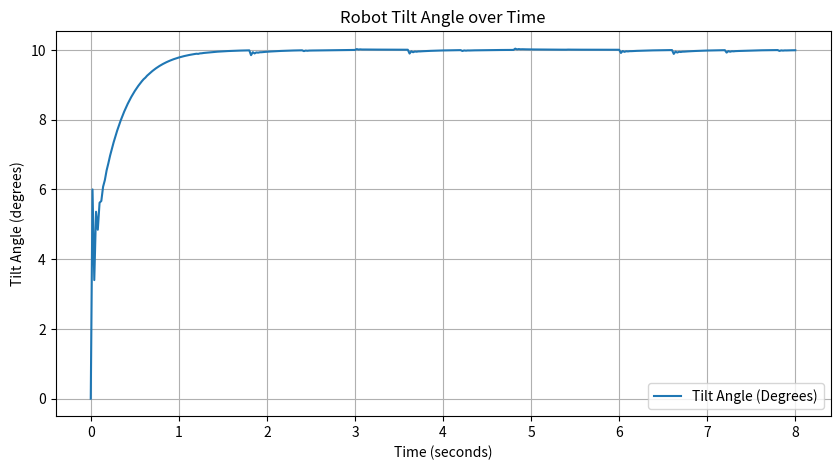

Write Python code to recreate this figure.
import numpy as np
import matplotlib.pyplot as plt
from typing import Tuple

class Controller:
    def __init__(self, kp: float, ki: float, kd: float):
        self.kp = kp # Proportional gain
        self.ki = ki # Integral gain
        self.kd = kd # Derivative gain
        self.totalError = 0
        self.prevError = 0
        self.verbose = False

    def output(self, currentTilt: float, setPoint: float, timeStep: float) -> float:
        """Calculate PID control torque"""

        error = setPoint - currentTilt
        self.totalError += error * timeStep
        dError = (error - self.prevError) / timeStep
        if self.verbose:
            print("totalError =", self.totalError, "dError =", dError)

        torque = (self.kp * error) + (self.ki * self.totalError) + (self.kd * dError)
        if self.verbose:
            print("torque =", torque)

        self.prevError = error
        return torque


def random_noise(
    diste: float, timestep: int, magnitude: int = 1000, freq: int = 30
) -> Tuple[float, float]:
    """Calculate a random noise with a magnitude (meaning it can be negative, too) 
    between 0N to 1000N from a distance between 0 and diste meters on every 30th timestep
    """
    if timestep % freq == 0:
        magnitude = np.random.uniform(-magnitude, magnitude)
        distance = np.random.uniform(0, diste)
        return magnitude, distance
    return 0, 0


def plot_angles_over_time(times: list, angles: list, filename: str = "tilt.png"):
    """Plot simulation results and save figure"""
    plt.figure(figsize=(10, 5))
    plt.plot(times, angles, label="Tilt Angle (Degrees)")
    plt.xlabel("Time (seconds)")
    plt.ylabel("Tilt Angle (degrees)")
    plt.title("Robot Tilt Angle over Time")
    plt.legend()
    plt.grid(True)
    plt.savefig(filename)
    plt.show()

class Simulation:
    def __init__(
        self,
        controller: Controller, # PID controller
        robotMass: float,  # Example mass in kg
        g: float,  # Gravity in m/s^2
        I: float,  # Rotational inertia in kg*m^2
        dist: float,  # Distance from rotational axis to motor in meters
        diste: float,  # Maximum distance from rotational axis to noise force in meters
        timeStep: float,  # Time step for simulation in seconds
        currentPos: float,  # Initial tilt angle in degrees
    ):
        self.controller = controller
        self.robotMass = robotMass
        self.g = g
        self.I = I
        self.dist = dist
        self.diste = diste
        self.timeStep = timeStep
        self.currentPos = currentPos
        self.angles = [self.currentPos]
        self.time = [0]
        self.n = 0

    def output(self, setpoint: float) -> float:
        """Torque being applied by PID Controller"""
        return self.controller.output(self.currentPos, setpoint, self.timeStep)

    def noise(self) -> Tuple[float, float]:
        """Calculate random noise"""
        return random_noise(self.diste, self.n)
    

    def simulate(self, setpoint: float, totalTime: float):
        """Simulate with given setpoint and simulation total seconds"""
        numSteps = int(totalTime / self.timeStep)

        for _ in range(numSteps):
            torque = self.output(setpoint)
            noiseForce, noiseDistance = self.noise()

            noiseTorque = (
                noiseForce * noiseDistance * np.sin(np.radians(self.currentPos))
            )

            netTorque = torque + noiseTorque

            angularAcceleration = netTorque / self.I
            self.currentPos += angularAcceleration * self.timeStep**2

            self.angles.append(self.currentPos)
            self.time.append(self.time[-1] + self.timeStep)
            self.n += 1

        plot_angles_over_time(self.time, self.angles)


def main():

    cntrl = Controller(50, 0.1, 5)
    sim = Simulation(cntrl, 9, 9.8, 0.2, 0.75, 0.5, 0.02, 0)
    sim.simulate(10, 8)
    

if __name__ == "__main__":
    main()
